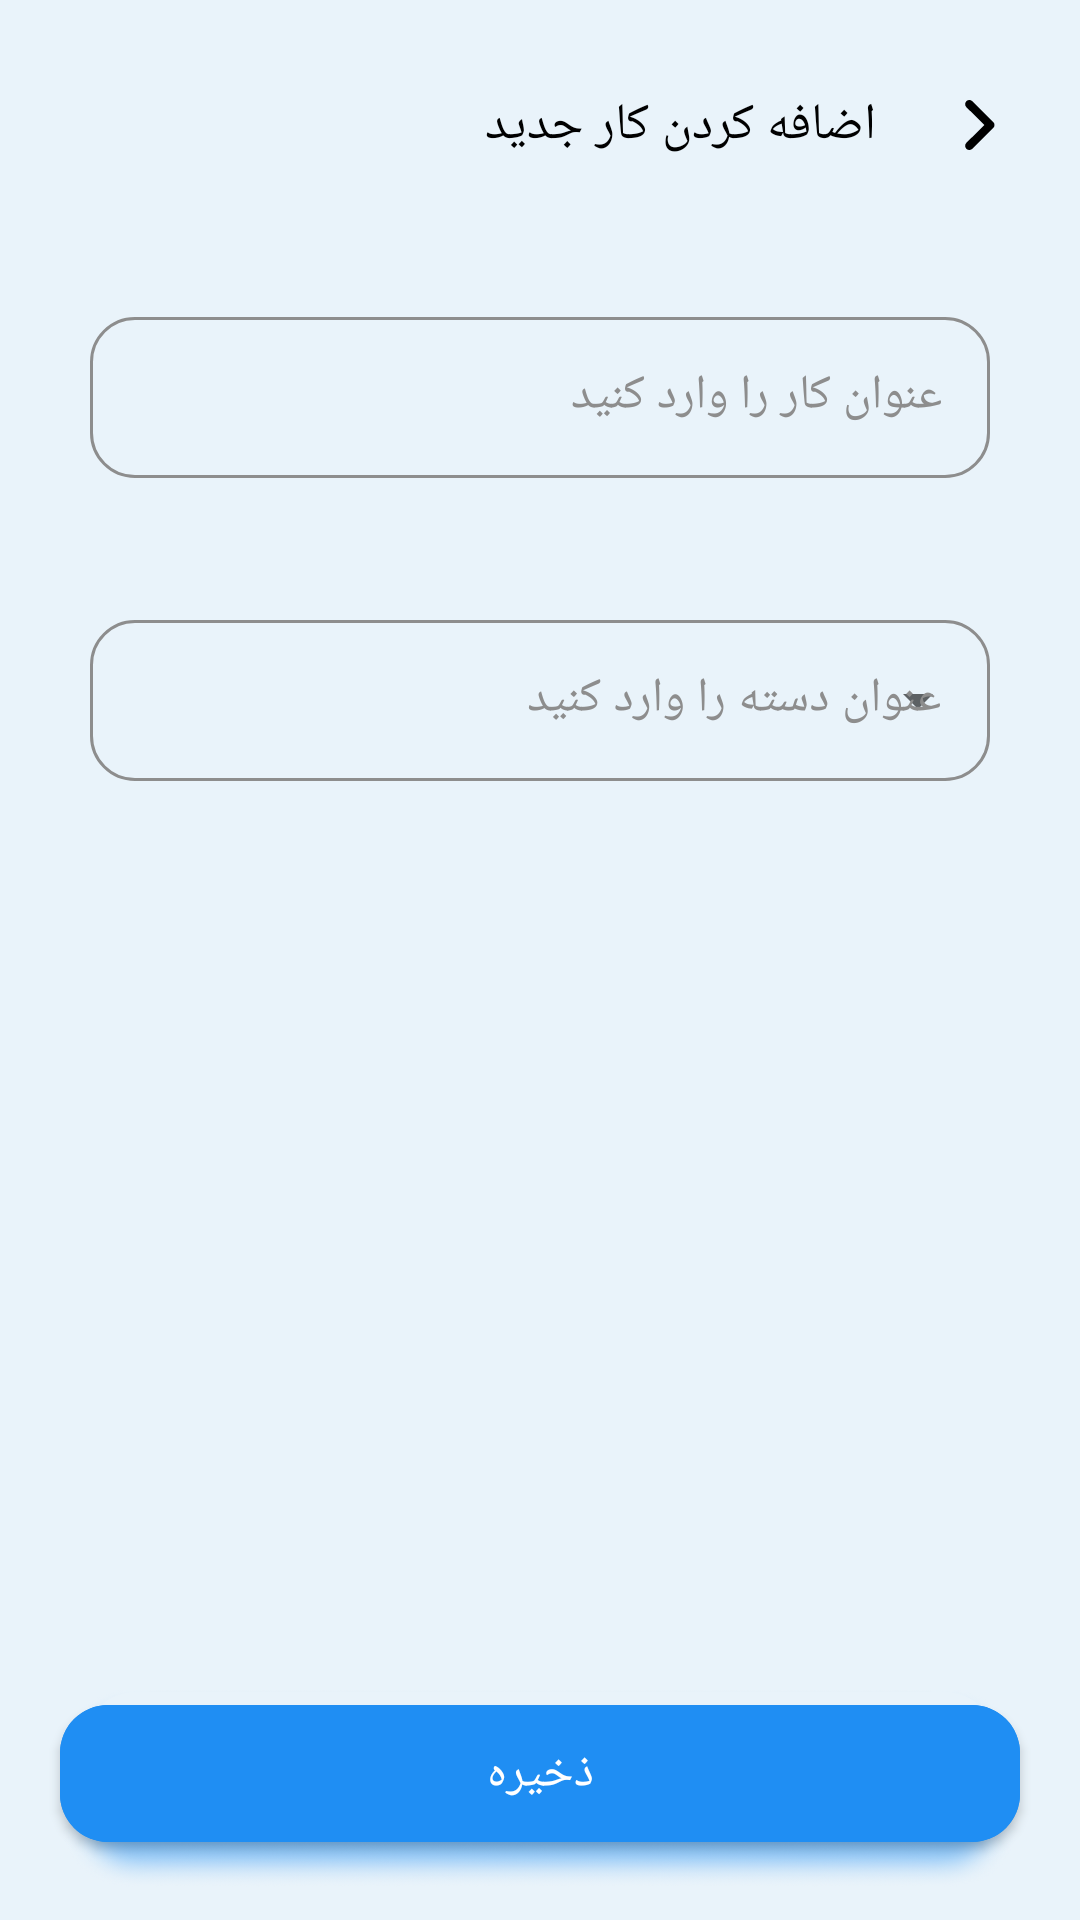

This screen was rendered from an Android layout file. Write that file and the resources it references.
<!-- AndroidManifest.xml: application theme Theme.CuteTodo -->
<!-- res/layout/fragment_add_todo.xml -->
<?xml version="1.0" encoding="utf-8"?>
<androidx.constraintlayout.widget.ConstraintLayout xmlns:android="http://schemas.android.com/apk/res/android"
    xmlns:app="http://schemas.android.com/apk/res-auto"
    xmlns:tools="http://schemas.android.com/tools"
    android:layout_width="match_parent"
    android:layout_height="match_parent"
    android:background="@color/whiteBlue"
    android:paddingHorizontal="@dimen/paddingChild">

    <TextView
        android:id="@+id/txtTitle"
        style="@style/ToolbarTitleFA"
        android:layout_width="0dp"
        android:layout_height="wrap_content"
        android:layout_marginTop="30dp"
        android:layout_marginEnd="10dp"
        android:gravity="right"
        android:text="@string/add_new_todo"
        app:layout_constraintEnd_toStartOf="@id/aImgBack"
        app:layout_constraintStart_toStartOf="parent"
        app:layout_constraintTop_toTopOf="parent" />


    <androidx.appcompat.widget.AppCompatImageView
        android:id="@+id/aImgBack"
        android:layout_width="48dp"
        android:layout_height="48dp"
        android:background="?attr/selectableItemBackgroundBorderless"
        android:clickable="true"
        android:contentDescription="@string/back"
        android:focusable="true"
        app:layout_constraintBottom_toBottomOf="@id/txtTitle"
        app:layout_constraintEnd_toEndOf="parent"
        app:layout_constraintStart_toEndOf="@id/txtTitle"
        app:layout_constraintTop_toTopOf="@id/txtTitle"
        app:srcCompat="@drawable/ic_back_light" />

    <ScrollView
        android:layout_width="0dp"
        android:layout_height="0dp"
        android:layout_marginTop="10dp"
        android:layout_marginBottom="5dp"
        app:layout_constraintBottom_toTopOf="@id/shadow"
        app:layout_constraintEnd_toEndOf="parent"
        app:layout_constraintStart_toStartOf="parent"
        app:layout_constraintTop_toBottomOf="@id/txtTitle">

        <androidx.constraintlayout.widget.ConstraintLayout
            android:layout_width="match_parent"
            android:layout_height="wrap_content">

            <com.google.android.material.textfield.TextInputLayout
                android:id="@+id/inpTitle"
                style="@style/TextInputLayout"
                android:layout_width="match_parent"
                android:layout_height="wrap_content"
                android:layout_marginHorizontal="20dp"
                android:layout_marginTop="35dp"
                app:layout_constraintEnd_toEndOf="parent"
                app:layout_constraintStart_toStartOf="parent"
                app:layout_constraintTop_toTopOf="parent">

                <com.google.android.material.textfield.TextInputEditText
                    android:id="@+id/inpEdtTitle"
                    style="@style/TextInputEditText"
                    android:layout_width="match_parent"
                    android:layout_height="wrap_content"
                    android:hint="@string/enter_todo_name"
                    android:imeOptions="actionNext"
                    android:inputType="text"
                    android:paddingVertical="16dp"
                    android:maxLines="1"
                    tools:ignore="TextContrastCheck" />

            </com.google.android.material.textfield.TextInputLayout>

            <com.google.android.material.textfield.TextInputLayout
                android:id="@+id/inpCategory"
                style="@style/ExposedDropdownMenu"
                android:layout_width="match_parent"
                android:layout_height="wrap_content"
                android:layout_marginHorizontal="20dp"
                android:layout_marginTop="40dp"
                app:boxStrokeColor="@color/blue"
                app:layout_constraintEnd_toEndOf="parent"
                android:hint="@string/enter_category_name"
                app:layout_constraintStart_toStartOf="parent"
                app:layout_constraintTop_toBottomOf="@id/inpTitle">

                <com.google.android.material.textfield.MaterialAutoCompleteTextView
                    android:id="@+id/menuCategory"
                    android:textStyle="normal"
                    android:textColor="@color/black"
                    android:textSize="16sp"
                    android:textAllCaps="false"
                    android:paddingVertical="16dp"
                    android:fontFamily="@font/vazir_medium"
                    android:layout_width="match_parent"
                    android:layout_height="wrap_content"
                    android:imeOptions="actionDone"
                    android:lines="1"
                    android:maxLines="1"
                    android:singleLine="true" />

            </com.google.android.material.textfield.TextInputLayout>


        </androidx.constraintlayout.widget.ConstraintLayout>


    </ScrollView>

    <View
        android:id="@+id/shadow"
        style="@style/ShadowButton"
        android:layout_width="0dp"
        android:layout_height="0dp"
        app:layout_constraintBottom_toBottomOf="@id/mBtnAdd"
        app:layout_constraintEnd_toEndOf="@id/mBtnAdd"
        app:layout_constraintStart_toStartOf="@id/mBtnAdd"
        app:layout_constraintTop_toTopOf="@id/mBtnAdd" />

    <com.google.android.material.button.MaterialButton
        android:id="@+id/mBtnAdd"
        style="@style/MaterialButton"
        android:layout_width="0dp"
        android:layout_height="wrap_content"
        android:layout_marginHorizontal="10dp"
        android:layout_marginBottom="@dimen/mb_button"
        android:text="@string/save"
        app:layout_constraintBottom_toBottomOf="parent"
        app:layout_constraintEnd_toEndOf="parent"
        app:layout_constraintStart_toStartOf="parent"
        tools:ignore="TextContrastCheck" />


</androidx.constraintlayout.widget.ConstraintLayout>
<!-- resources referenced by this layout -->
<resources>
  <color name="black">#FF000000</color>
  <color name="blue">#1F8EF3</color>
  <color name="whiteBlue">#E9F3FA</color>
  <dimen name="mb_button">20dp</dimen>
  <dimen name="paddingChild">10dp</dimen>
  <string name="add_new_todo">اضافه کردن کار جدید</string>
  <string name="back">بازگشت</string>
  <string name="enter_category_name">عنوان دسته را وارد کنید</string>
  <string name="enter_todo_name">عنوان کار را وارد کنید</string>
  <string name="save">ذخیره</string>
  <style name="ShadowButton">
          <item name="android:width">0dp</item>
          <item name="android:height">0dp</item>
          <item name="android:layout_marginStart">-1dp</item>
          <item name="android:layout_marginEnd">-1dp</item>
          <item name="android:layout_marginBottom">-10dp</item>
          <item name="android:background">@drawable/shadow</item>
      </style>
  <style name="ToolbarTitleFA" parent="Fa_Black">
          <item name="android:textAllCaps">false</item>
          <item name="android:textColor">@color/black</item>
          <item name="android:textSize">17sp</item>
          <item name="android:textStyle">normal</item>
      </style>
  <dimen name="cornersInput">15dp</dimen>
  <color name="red">#FF2E2E</color>
  <style name="TextRG14" parent="Fa_Regular">
          <item name="android:textAllCaps">false</item>
          <item name="android:textColor">@color/black</item>
          <item name="android:textSize">14sp</item>
          <item name="android:textStyle">normal</item>
      </style>
  <style name="TextNormalMD16" parent="Fa_Medium">
          <item name="android:textAllCaps">false</item>
          <item name="android:textColor">@color/black</item>
          <item name="android:textSize">16sp</item>
          <item name="android:textStyle">normal</item>
      </style>
  <color name="white">#FFFFFFFF</color>
  <dimen name="corners">16dp</dimen>
  <color name="rippleBlue">#0C3860</color>
  <color name="gray">#8d8d8d</color>
  <style name="Fa_Black">
          <item name="android:fontFamily">@font/vazir_rd_fd_black</item>
      </style>
  <color name="bg_light">#E9F3FA</color>
  <color name="title_light">#1B1B1B</color>
  <color name="HighlightBlue">#401F8EF3</color>
  <color name="divider">#B3787878</color>
  <style name="AppBottomSheetDialogTheme" parent="Theme.Design.BottomSheetDialog">
          <item name="bottomSheetStyle">@style/AppModalStyle</item>
          <item name="android:colorControlHighlight">@color/HighlightBlue</item>
          <item name="android:windowIsFloating">false</item>
      </style>
  <!-- drawable popup_shape (drawable) -->
  <?xml version="1.0" encoding="UTF-8"?>
  <shape xmlns:android="http://schemas.android.com/apk/res/android">
  
      <solid android:color="?attr/popupBg" />
  
      <corners android:radius="15dp" />
  
      <padding
          android:bottom="8dp"
          android:top="8dp" />
  
  </shape>
  <color name="item_bg_light">#F9FCFF</color>
  <color name="body_light">#757575</color>
  <color name="gray_tint_light">#8D8D8D</color>
  <color name="popup_light">#FFFFFF</color>
  <color name="sheet_bg_light">#FFFFFF</color>
  <color name="ripple_black_light">#80353535</color>
  <color name="btn_second_light">#CFE8FF</color>
  <style name="Fa_Regular">
          <item name="android:fontFamily">@font/vazir_rd_fd_regular</item>
      </style>
  <style name="Fa_Medium">
          <item name="android:fontFamily">@font/vazir_rd_fd_medium</item>
      </style>
  <style name="AppModalStyle" parent="Widget.Design.BottomSheet.Modal">
          <item name="android:background">@drawable/bottomsheet_shape</item>
      </style>
  <!-- drawable bottomsheet_shape (drawable) -->
  <?xml version="1.0" encoding="utf-8"?>
  <shape xmlns:android="http://schemas.android.com/apk/res/android"
      android:shape="rectangle">
  
      <solid android:color="?attr/sheetBg" />
  
      <corners
          android:topLeftRadius="35dp"
          android:topRightRadius="35dp" />
  
  </shape>
</resources>
